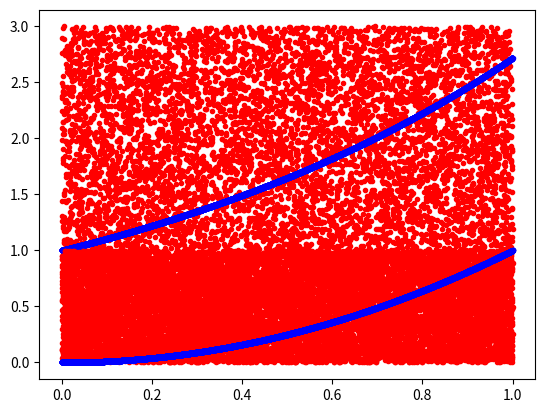

This chart was generated by the following Python code: (Note: this script raises an exception after producing the figure.)
import numpy as np
import matplotlib.pyplot as plt
import scipy.stats as st

class MCIntegral:
    def __init__(self, n_samples, n_paths, n_steps, a, b, c, d, g, T): 
        """
        g - a function to be applied to randomly drawn xs
        a, b - bounds for x
        c, d - bounds for y
        """
        self.n_samples = n_samples
        self.n_steps = n_steps
        self.n_paths = n_paths
        self.a = a
        self.b = b
        self.c = c
        self.d = d
        self.g = g
        self.T = T
    def ComputeIntegral1(self):  
        """
        Suppose an x − y plane,
        draw random numbers (dots in the graph). 
        The MC integral of a function is approximately given by the total area times the fraction of points that fall under the curve g(x).
        -> The greater the number of points the more accurate the evaluation of this area.
        -> Only competitive for complicated and/or multi-dimensional functions.
        """
        # Draw n random samples from unif distr for X and Y axis
        x_i = np.random.uniform(self.a,self.b,self.n_samples)
        y_i = np.random.uniform(self.c,self.d,self.n_samples)
        # Check which g(x) are bove ys
        p_i = g(x_i) > y_i
        # take the average of obs above 
        p = np.sum(p_i) / self.n_samples
        # Calc the integral
        integral = p * (self.b - self.a) * (self.d - self.c) 
        # Plot
        plt.figure(1)
        plt.plot(x_i,y_i,'.r')
        plt.plot(x_i,g(x_i),'.b')
        return integral
    
    def ComputeIntegral2(self): 
        """
        Monte Carlo integration defined as follows:
        1. draw N random numbers, xi, i = 1, 2, . . . , N
        from uniform distribution U[a, b];
        2. calculating the following approximation:
            int_{a,b} g(x) dx ~= (b - a) / N * sum g(x_i)
    
        """
        x_i = np.random.uniform(self.a,self.b,self.n_samples)
        p = (self.b - self.a) * np.mean(g(x_i))
        
        return p
    def ComputeIntegrals(self):    
        """
        Integrated BM
        """
        Z = np.random.normal(0.0, 1.0, [self.n_paths,self.n_steps])
        W = np.zeros([self.n_paths, self.n_steps + 1])
        Integrated_1 = np.zeros([self.n_paths, self.n_steps + 1])
        time = np.zeros([self.n_steps + 1])
        
        dt = self.T / float(self.n_steps)
        for i in range(0,self.n_steps):
            # Normalization
            if n_paths > 1:
                Z[:,i] = (Z[:,i] - np.mean(Z[:,i])) / np.std(Z[:,i])
            W[:,i+1] = W[:,i] + np.power(dt, 0.5)*Z[:,i]
            # Calculate the integer as sum g(W(i)) * (W(i + 1) - W(i))
            Integrated_1[:,i+1] = Integrated_1[:,i] + self.g(W[:,i]) * (W[:,i+1] - W[:,i]) 
            time[i+1] = time[i] + dt
            
        paths = {"time": time,"W": W,"Integrated_1": Integrated_1}
        timeGrid = W_t["time"]
        Ws = W_t["W"]
        intWsds = W_t["Integrated_1"]

        plt.figure(1)
        plt.plot(timeGrid, np.transpose(Ws))
        plt.plot(timeGrid, np.transpose(intWsds),'r')
        plt.grid()
        plt.xlabel("time")
        plt.ylabel("value")
        plt.title("Integrated Brownian Motion paths")
        return paths
    def ComputeIntegrals3cases(self):    
        """
        Integrated Brownian motion- three cases, W(t), and I(t)
        """
        Z = np.random.normal(0.0,1.0,[self.n_paths,self.n_steps])
        W = np.zeros([self.n_paths, self.n_steps+1])
        Integrated_1 = np.zeros([self.n_paths, self.n_steps+1])
        Integrated_2 =  np.zeros([self.n_paths, self.n_steps+1])
        time = np.zeros([self.n_steps + 1])
        
        dt = self.T / float(self.n_steps)
        for i in range(0, self.n_steps):
            # making sure that samples from normal have mean 0 and variance 1
            if n_paths > 1:
                Z[:,i] = (Z[:,i] - np.mean(Z[:,i])) / np.std(Z[:,i])
            W[:,i+1] = W[:,i] + np.power(dt, 0.5)*Z[:,i]
            # Calculate the integer as sum W(i) * dt
            Integrated_1[:,i + 1] = Integrated_1[:,i] + W[:,i]*dt
            # Calculate the integer as sum W(i) * (W(i + 1) - W(i))
            Integrated_2[:,i + 1] = Integrated_2[:,i] + W[:,i]*(W[:,i + 1]-W[:, i])
            time[i+1] = time[i] + dt
            
        paths = {"time":time,"W":W,"Integrated_1":Integrated_1,"Integrated_2":Integrated_2}
        plt.figure(1)
        plt.plot(paths["time"], np.transpose(Integrated_1))
        plt.plot(paths["time"], np.transpose(Integrated_2),'r')
        plt.grid()
        plt.xlabel("time")
        plt.ylabel("value")
        plt.title("Integrated Brownian Motion paths")
        return paths

### INPUT 
n_samples = 10000
n_paths = 100
n_steps = 100
a = 0.0
b = 1.0
c = 0.0
d = 3.0 
T = 1

### INTEGRATION
g = lambda x: np.exp(x)
# Methods:
# 1. Count the number of occurences of points under the curve
MC_Ints = MCIntegral(n_samples = n_samples, n_paths = n_paths, n_steps = n_steps, a = a, b = b, c = c, d = d, g = g, T = T)
out_ = MC_Ints.ComputeIntegral1()
print('Integral from Monte Carlo 1 is {0}'.format(out_))
# 2. (b - a) * mean
out_2_ =  MC_Ints.ComputeIntegral2()
print('Integral from Monte Carlo 2 is {0}'.format(out_2_))
# 3. Analytical
print('Integral computed analytically = {0}'.format(np.exp(b) - np.exp(a)))

# Quadatic function
g = lambda x: x ** 2
d = 1
# 1. Count the number of occurences of points under the curve
MC_Ints_Q = MCIntegral(n_samples = n_samples, n_paths = n_paths, n_steps = n_steps, a = a, b = b, c = c, d = d, g = g, T = T)
out_ = MC_Ints_Q.ComputeIntegral1()
print('Integral from Monte Carlo 1 is {0}'.format(out_))
# 2. (b - a) * mean
out_2_ =  MC_Ints_Q.ComputeIntegral2()
print('Integral from Monte Carlo 2 is {0}'.format(out_2_))
# 3. Analytical
print('Integral computed analytically = {0}'.format((b ** 3 - a ** 3) / 3))

# integration - single
n_paths = 1
n_steps = 1000
T = 1
MC_Int_single = MCIntegral(n_samples = n_samples, n_paths = n_paths, n_steps = n_steps, a = a, b = b, c = c, d = d, g = g, T = T)
W_t = MC_Ints.ComputeIntegrals()

# linear function
n_paths = 100000
n_steps = 1000
T = 2
g = lambda t: t
MC_Int_single_2 = MCIntegral(n_samples = n_samples, n_paths = n_paths, n_steps = n_steps, a = a, b = b, c = c, d = d, g = g, T = T)
out_2 = MC_Int_single_2.ComputeIntegrals()
G_T = out_2["Integrated_1"]
EX = np.mean(G_T[:,-1])
Var = np.var(G_T[:,-1])
print('Mean = {0} and variance ={1}'.format(EX,Var))

out_2_1 = MC_Int_single_2.ComputeIntegrals3cases()
G_T_1 = out_2_1["Integrated_1"]
G_T_2 = out_2_1["Integrated_2"]


### Generate Paths with Euler / Milstein discretization of GBM
class PathGenerator:
    def __init__(self, n_samples, n_paths, n_steps, T, r, sigma, S_0): 
        """
        Euler / Milstein discretization of GBM
        """
        self.n_samples = n_samples
        self.n_steps = n_steps
        self.n_paths = n_paths
        self.r = r
        self.sigma = sigma
        self.S_0 = S_0
        self.d = d
        self.g = g
        self.T = T
    def GeneratePathsGBMEuler(self):  
        """
        Euler discretization of the GBM
        """
        Z = np.random.normal(0.0, 1.0, [self.n_paths,self.n_steps])
        W = np.zeros([self.n_paths, self.n_steps + 1])
       
        # Euler approximation
        S1 = np.zeros([self.n_paths, self.n_steps + 1])
        S1[:, 0] = self.S_0
        
        # Analytical method (exact)
        S2 = np.zeros([self.n_paths, self.n_steps + 1])
        S2[:, 0] = self.S_0
        
        time = np.zeros([self.n_steps + 1])
            
        dt = self.T / float(self.n_steps)
        for i in range(0,self.n_steps):
            # Normalization
            if self.n_paths > 1:
                Z[:,i] = (Z[:,i] - np.mean(Z[:,i])) / np.std(Z[:,i])
            W[:,i+1] = W[:,i] + np.power(dt, 0.5) * Z[:,i]
            # generate path based on Euler discr
            S1[:,i+1] = S1[:,i] + self.r * S1[:,i] * dt                          + self.sigma * S1[:,i] * (W[:,i+1] - W[:,i])
            # generate path based on analytical solution of SDE
            S2[:,i+1] = S2[:,i] * np.exp((self.r - 0.5 * self.sigma ** 2.0) * dt + self.sigma * (W[:,i+1] - W[:,i]))
            time[i+1] = time[i] + dt
            
        # Retun S1 and S2
        paths = {"time" : time,"S1" : S1,"S2" : S2}
        timeGrid = paths["time"]
        S1 = paths["S1"]
        S2 = paths["S2"]

        plt.figure(1)
        plt.plot(timeGrid, np.transpose(S1),'k')   
        plt.plot(timeGrid, np.transpose(S2),'--r')   
        plt.grid()
        plt.xlabel("time")
        plt.ylabel("S(t)")
        
        return paths
    
    def GeneratePathsGBMMilstein(self):
        """
        Milstein discretization of the GBM
        
        In the case of deterministic differential equations, one may employ
        the Taylor expansion to define discretizations by which we may
        obtain a higher order of convergence. For stochastic differential
        equations a similar approach is available, which is based on the
        stochastic Taylor expansion, or the so-called Itˆo-Taylor expansion.
        The stochastic Euler approximation is based on the first two terms
        of this expansion.
    
        """    
        Z = np.random.normal(0.0, 1.0,[self.n_paths, self.n_steps])
        W = np.zeros([self.n_paths, self.n_steps + 1])
       
        # Approximation
        S1 = np.zeros([self.n_paths, self.n_steps + 1])
        S1[:,0] = self.S_0
        
        # Exact
        S2 = np.zeros([self.n_paths, self.n_steps + 1])
        S2[:,0] = self.S_0
        
        time = np.zeros([self.n_steps + 1])
            
        dt = self.T / float(self.n_steps)
        for i in range(0, self.n_steps):
            # making sure that samples from normal have mean 0 and variance 1
            if self.n_paths > 1:
                Z[:,i] = (Z[:,i] - np.mean(Z[:,i])) / np.std(Z[:,i])
            W[:,i+1] = W[:,i] + np.power(dt, 0.5)*Z[:,i]
            # generate path based on Milstein discr            
            S1[:,i+1] = S1[:,i] + self.r * S1[:,i]* dt + self.sigma * S1[:,i] * (W[:,i+1] - W[:,i]) \
                        + 0.5 * self.sigma ** 2 * S1[:,i] * (np.power((W[:,i+1] - W[:,i]),2) - dt)
             # generate path based on analytical solution of SDE                       
            S2[:,i+1] = S2[:,i] * np.exp((self.r - 0.5*self.sigma*self.sigma) * dt + self.sigma * (W[:,i+1] - W[:,i]))
            time[i+1] = time[i] + dt
            
        # Retun S1 and S2
        paths = {"time":time,"S1":S1,"S2":S2}
        timeGrid = paths["time"]
        S1 = paths["S1"]
        S2 = paths["S2"]

        plt.figure(1)
        plt.plot(timeGrid, np.transpose(S1),'k')   
        plt.plot(timeGrid, np.transpose(S2),'--r')   
        plt.grid()
        plt.xlabel("time")
        plt.ylabel("S(t)")
        
        return paths

### INPUT 
n_paths = 25
n_steps = 25
T = 1
r = 0.05
sigma = 0.2
S_0 = 100

### Simulated paths - Euler
Generator_ = PathGenerator(n_samples, n_paths, n_steps, T, r, sigma, S_0)
Paths = Generator_.GeneratePathsGBMEuler()

### Weak and strong convergence
n_stepsV = range(1,500,1)
n_paths = 250
errorWeak = np.zeros([len(n_stepsV),1])
errorStrong = np.zeros([len(n_stepsV),1])
dtV = np.zeros([len(n_stepsV),1])
for idx, n_steps in enumerate(n_stepsV):
    Generator_ = PathGenerator(n_samples, n_paths, n_steps, T, r, sigma, S_0)
    Paths = Generator_.GeneratePathsGBMEuler()
    # Get the paths at T
    S1_atT = Paths["S1"][:,-1]
    S2_atT = Paths["S2"][:,-1]
    
    errorWeak[idx] = np.abs(np.mean(S1_atT)-np.mean(S2_atT))
    
    errorStrong[idx] = np.mean(np.abs(S1_atT-S2_atT))
    dtV[idx] = T/n_steps
    
print(errorStrong)    
plt.figure(2)
plt.plot(dtV,errorWeak)
plt.plot(dtV,errorStrong,'--r')
plt.grid()
plt.legend(['weak conv.','strong conv.'])
     
### Simulated paths - Milstein
Generator_M = PathGenerator(n_samples, n_paths, n_steps, T, r, sigma, S_0)
Paths = Generator_M.GeneratePathsGBMMilstein()

# Weak and strong convergence
n_stepsV = range(1,500,1)
n_paths = 100
errorWeak = np.zeros([len(n_stepsV),1])
errorStrong = np.zeros([len(n_stepsV),1])
dtV = np.zeros([len(n_stepsV),1])
for idx, n_steps in enumerate(n_stepsV):
    Generator_M = PathGenerator(n_samples, n_paths, n_steps, T, r, sigma, S_0)
    Paths = Generator_M.GeneratePathsGBMMilstein()
    # Get the paths at T
    S1_atT = Paths["S1"][:,-1]
    S2_atT = Paths["S2"][:,-1]
    errorWeak[idx] = np.abs(np.mean(S1_atT)-np.mean(S2_atT))
    errorStrong[idx] = np.mean(np.abs(S1_atT-S2_atT))
    dtV[idx] = T/n_steps
    
print(errorStrong)    
plt.figure(2)
plt.plot(dtV,errorWeak)
plt.plot(dtV,errorStrong,'--r')
plt.grid()
plt.legend(['weak conv.','strong conv.'])
    
